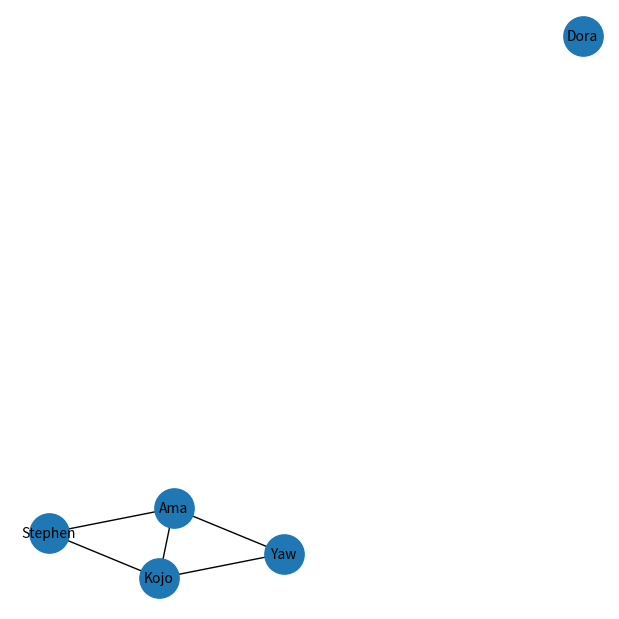

The matplotlib source for this figure:

import networkx as nx
import matplotlib.pyplot as plt

G = nx.Graph()

people = {
    "Stephen": ["Ama", "Kojo"],
    "Ama": ["Kojo", "Yaw"],
    "Kojo": ["Yaw"],
    "Yaw": [],
    "Dora": []
}

for person, connections in people.items():
    for c in connections:
        G.add_edge(person, c)
    if not connections:
        G.add_node(person)

plt.figure(figsize=(6, 6))
pos = nx.spring_layout(G)
nx.draw(G, pos, with_labels=True, node_size=800, font_size=10)
plt.savefig("network_visualization.png", dpi=300, bbox_inches="tight")
plt.close()
